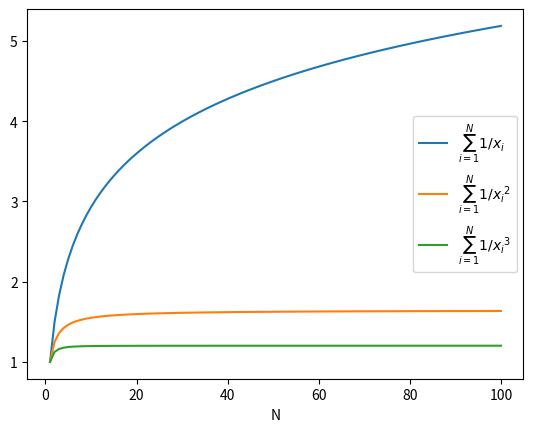

The matplotlib source for this figure:
import numpy as np
import matplotlib.pyplot as plt

N = 100
x = np.arange(1, N+1)
sum_inverse = np.cumsum(1/x)
sum_inverse_squares = np.cumsum(1/x**2)
sum_inverse_cubes = np.cumsum(1/x**3)


plt.plot(x, sum_inverse, label=r'$\sum_{i=1}^{N} 1/x_i$')
plt.plot(x, sum_inverse_squares, label=r'$\sum_{i=1}^{N} 1/{x_i}^2$')
plt.plot(x, sum_inverse_cubes, label=r'$\sum_{i=1}^{N} 1/{x_i}^3$')
plt.xlabel('N')
plt.savefig('destination_path.eps', format='eps', dpi=10000)
plt.legend()




import numpy as np
def zeta(s, N=60000):
    x = np.arange(1, N+1)
    sum_inverse_power = np.cumsum(1/x**s) # cumulated sum 
    return sum_inverse_power[-1] # last element is the best approximation
    
    
    
    print('zeta(2) = ',zeta(2))
pi = np.sqrt(6*zeta(2))
print('pi =', pi)
